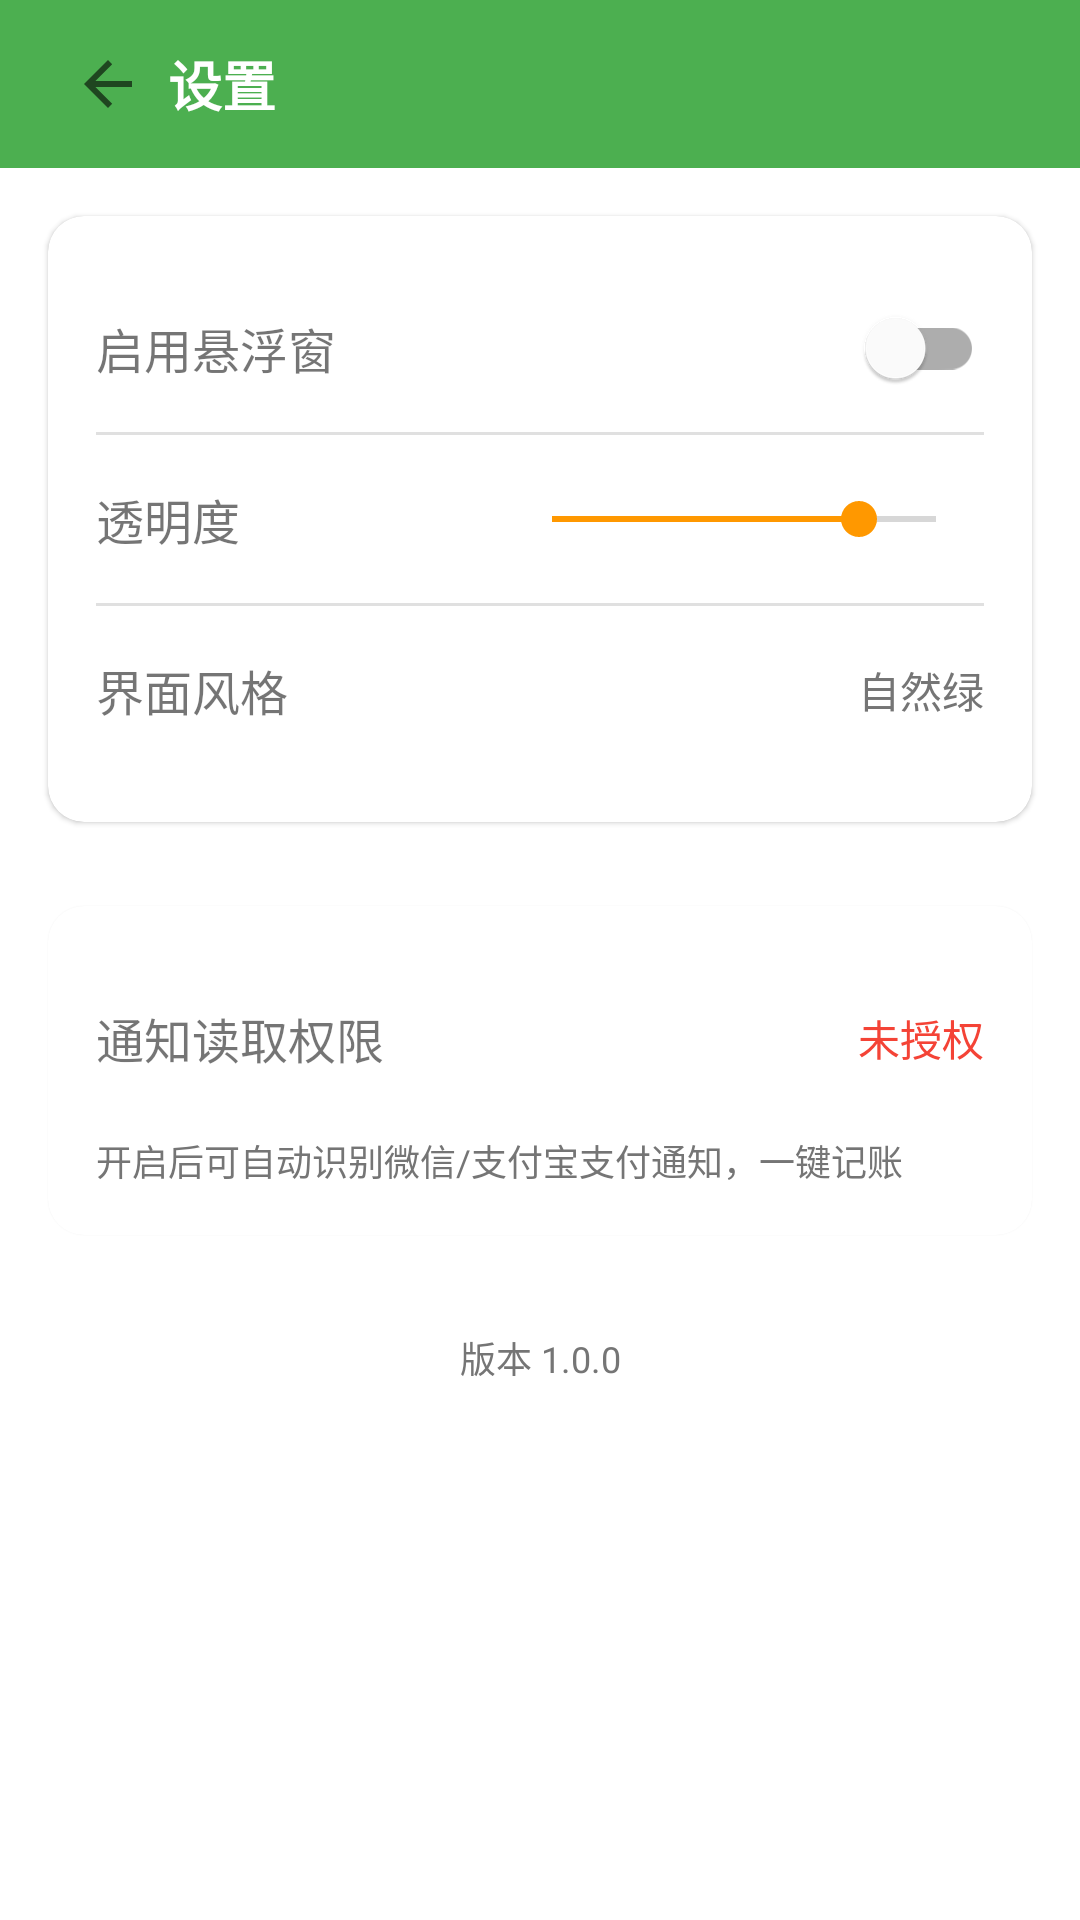

The Android layout XML behind this screen, and the referenced resources:
<!-- AndroidManifest.xml: application theme Theme.Ledger -->
<!-- res/layout/activity_settings.xml -->
<?xml version="1.0" encoding="utf-8"?>
<LinearLayout xmlns:android="http://schemas.android.com/apk/res/android"
    xmlns:app="http://schemas.android.com/apk/res-auto"
    android:layout_width="match_parent"
    android:layout_height="match_parent"
    android:orientation="vertical">

    <LinearLayout
        android:id="@+id/header_bar"
        android:layout_width="match_parent"
        android:layout_height="56dp"
        android:orientation="horizontal"
        android:gravity="center_vertical"
        android:paddingHorizontal="16dp"
        android:background="@color/primary">

        <ImageButton
            android:id="@+id/btn_back"
            android:layout_width="40dp"
            android:layout_height="40dp"
            android:src="?attr/actionModeCloseDrawable"
            android:background="?attr/selectableItemBackgroundBorderless"
            android:contentDescription="返回" />

        <TextView
            android:layout_width="0dp"
            android:layout_height="wrap_content"
            android:layout_weight="1"
            android:text="@string/settings"
            android:textSize="18sp"
            android:textStyle="bold"
            android:textColor="@android:color/white" />
    </LinearLayout>

    <com.google.android.material.card.MaterialCardView
        android:layout_width="match_parent"
        android:layout_height="wrap_content"
        android:layout_margin="16dp"
        app:cardCornerRadius="12dp"
        app:cardElevation="1dp">

        <LinearLayout
            android:layout_width="match_parent"
            android:layout_height="wrap_content"
            android:orientation="vertical"
            android:padding="16dp">

            <LinearLayout
                android:layout_width="match_parent"
                android:layout_height="56dp"
                android:orientation="horizontal"
                android:gravity="center_vertical">

                <TextView
                    android:layout_width="0dp"
                    android:layout_height="wrap_content"
                    android:layout_weight="1"
                    android:text="启用悬浮窗"
                    android:textSize="16sp" />

                <com.google.android.material.switchmaterial.SwitchMaterial
                    android:id="@+id/switch_floating"
                    android:layout_width="wrap_content"
                    android:layout_height="wrap_content" />
            </LinearLayout>

            <View
                android:layout_width="match_parent"
                android:layout_height="1dp"
                android:background="@color/divider" />

            <LinearLayout
                android:layout_width="match_parent"
                android:layout_height="56dp"
                android:orientation="horizontal"
                android:gravity="center_vertical">

                <TextView
                    android:layout_width="0dp"
                    android:layout_height="wrap_content"
                    android:layout_weight="1"
                    android:text="透明度"
                    android:textSize="16sp" />

                <SeekBar
                    android:id="@+id/seek_bar_opacity"
                    android:layout_width="160dp"
                    android:layout_height="wrap_content"
                    android:max="100"
                    android:progress="80" />
            </LinearLayout>

            <View
                android:layout_width="match_parent"
                android:layout_height="1dp"
                android:background="@color/divider" />

            <LinearLayout
                android:id="@+id/row_theme"
                android:layout_width="match_parent"
                android:layout_height="56dp"
                android:orientation="horizontal"
                android:gravity="center_vertical"
                android:background="?attr/selectableItemBackground">

                <TextView
                    android:layout_width="0dp"
                    android:layout_height="wrap_content"
                    android:layout_weight="1"
                    android:text="界面风格"
                    android:textSize="16sp" />

                <TextView
                    android:id="@+id/tv_theme_value"
                    android:layout_width="wrap_content"
                    android:layout_height="wrap_content"
                    android:text="自然绿"
                    android:textSize="14sp"
                    android:textColor="@color/text_secondary" />
            </LinearLayout>

        </LinearLayout>
    </com.google.android.material.card.MaterialCardView>

    <com.google.android.material.card.MaterialCardView
        android:layout_width="match_parent"
        android:layout_height="wrap_content"
        android:layout_marginHorizontal="16dp"
        android:layout_marginTop="12dp"
        app:cardCornerRadius="12dp"
        app:cardElevation="1dp">

        <LinearLayout
            android:layout_width="match_parent"
            android:layout_height="wrap_content"
            android:orientation="vertical"
            android:padding="16dp">

            <LinearLayout
                android:id="@+id/row_notification_access"
                android:layout_width="match_parent"
                android:layout_height="56dp"
                android:orientation="horizontal"
                android:gravity="center_vertical"
                android:background="?attr/selectableItemBackground">

                <TextView
                    android:layout_width="0dp"
                    android:layout_height="wrap_content"
                    android:layout_weight="1"
                    android:text="@string/notification_access_title"
                    android:textSize="16sp" />

                <TextView
                    android:id="@+id/tv_notification_status"
                    android:layout_width="wrap_content"
                    android:layout_height="wrap_content"
                    android:text="@string/notification_not_granted"
                    android:textSize="14sp"
                    android:textColor="@color/expense" />
            </LinearLayout>

            <TextView
                android:layout_width="match_parent"
                android:layout_height="wrap_content"
                android:text="@string/notification_access_desc"
                android:textSize="12sp"
                android:textColor="@color/text_secondary"
                android:layout_marginTop="4dp" />

        </LinearLayout>
    </com.google.android.material.card.MaterialCardView>

    <TextView
        android:layout_width="match_parent"
        android:layout_height="wrap_content"
        android:text="版本 1.0.0"
        android:textSize="12sp"
        android:textColor="@color/text_secondary"
        android:gravity="center"
        android:layout_marginTop="32dp" />

</LinearLayout>
<!-- resources referenced by this layout -->
<resources>
  <color name="divider">#E0E0E0</color>
  <color name="expense">#F44336</color>
  <color name="primary">#4CAF50</color>
  <color name="text_secondary">#757575</color>
  <string name="notification_access_desc">开启后可自动识别微信/支付宝支付通知，一键记账</string>
  <string name="notification_access_title">通知读取权限</string>
  <string name="notification_not_granted">未授权</string>
  <string name="settings">设置</string>
  <style name="Theme.Ledger" parent="Theme.MaterialComponents.Light.NoActionBar">
          <item name="colorPrimary">@color/primary</item>
          <item name="colorPrimaryDark">@color/primary_dark</item>
          <item name="colorAccent">@color/accent</item>
          <item name="android:statusBarColor">@color/primary_dark</item>
      </style>
  <color name="primary_dark">#388E3C</color>
  <color name="accent">#FF9800</color>
</resources>
